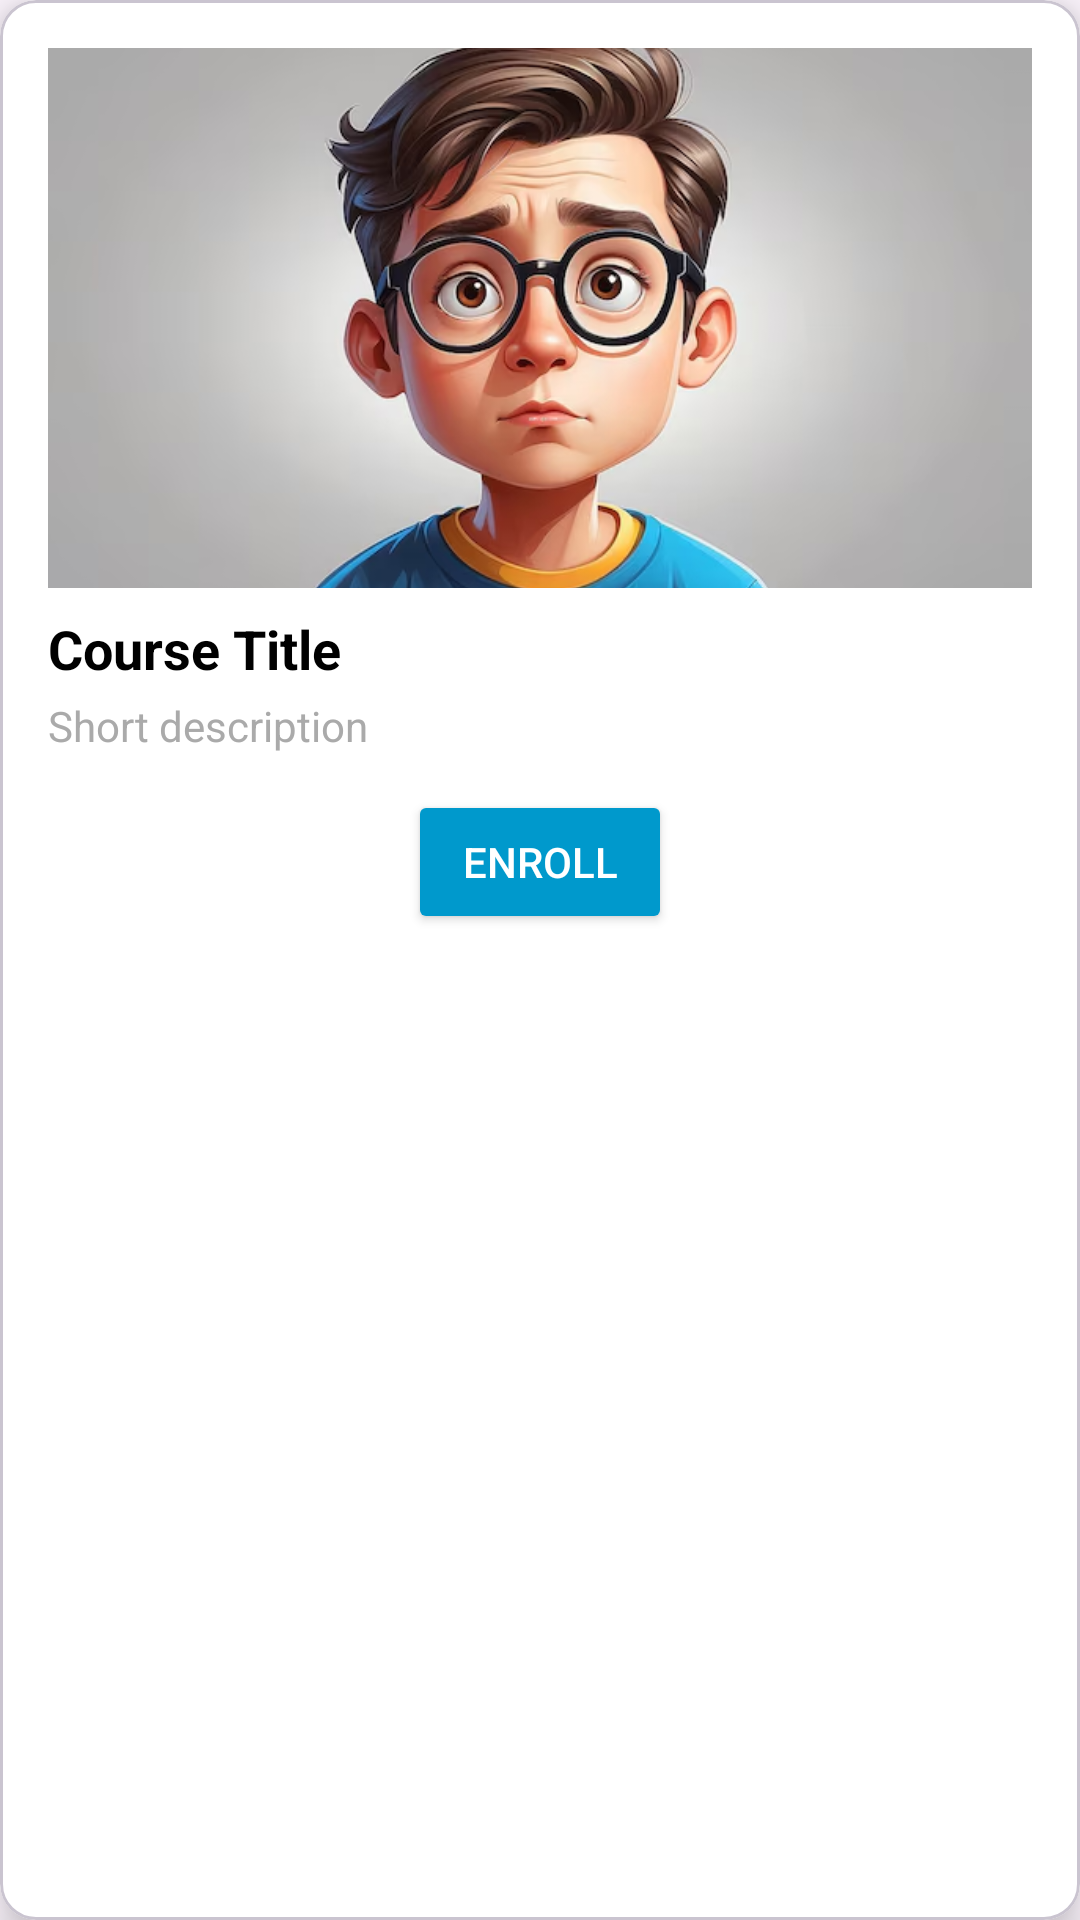

Android layout source for this screen:
<!-- AndroidManifest.xml: application theme Theme.Kotlin_250_Project -->
<!-- res/layout/course_card.xml -->
<?xml version="1.0" encoding="utf-8"?>
<com.google.android.material.card.MaterialCardView xmlns:android="http://schemas.android.com/apk/res/android"
    android:layout_width="match_parent"
    android:layout_height="wrap_content"
    xmlns:app="http://schemas.android.com/apk/res-auto"
    android:layout_margin="12dp"
    android:backgroundTint="@android:color/white"
    app:cardCornerRadius="12dp"
    app:cardElevation="8dp">

    <LinearLayout
        android:layout_width="match_parent"
        android:layout_height="wrap_content"
        android:orientation="vertical"
        android:padding="16dp">

        <ImageView
            android:id="@+id/courseThumbnail"
            android:layout_width="match_parent"
            android:layout_height="180dp"
            android:scaleType="centerCrop"
            android:src="@drawable/sample_profile" />

        <TextView
            android:id="@+id/courseTitle"
            android:layout_width="wrap_content"
            android:layout_height="wrap_content"
            android:text="Course Title"
            android:textSize="18sp"
            android:textStyle="bold"
            android:textColor="@android:color/black"
            android:paddingTop="8dp" />

        <TextView
            android:id="@+id/courseDescription"
            android:layout_width="wrap_content"
            android:layout_height="wrap_content"
            android:text="Short description"
            android:textSize="14sp"
            android:textColor="@android:color/darker_gray"
            android:paddingTop="4dp" />

        <Button
            android:id="@+id/enrollButton"
            android:layout_width="wrap_content"
            android:layout_height="wrap_content"
            android:text="Enroll"
            android:layout_gravity="center_horizontal"
            android:layout_marginTop="12dp"
            android:backgroundTint="@android:color/holo_blue_dark"
            android:textColor="@android:color/white" />

    </LinearLayout>

</com.google.android.material.card.MaterialCardView>
<!-- resources referenced by this layout -->
<resources>
  <!-- drawable sample_profile: png bitmap (drawable, 255631 bytes) -->
  <style name="Theme.Kotlin_250_Project" parent="Base.Theme.Kotlin_250_Project" />
  <style name="Base.Theme.Kotlin_250_Project" parent="Theme.Material3.DayNight.NoActionBar">
          
          
      </style>
</resources>
